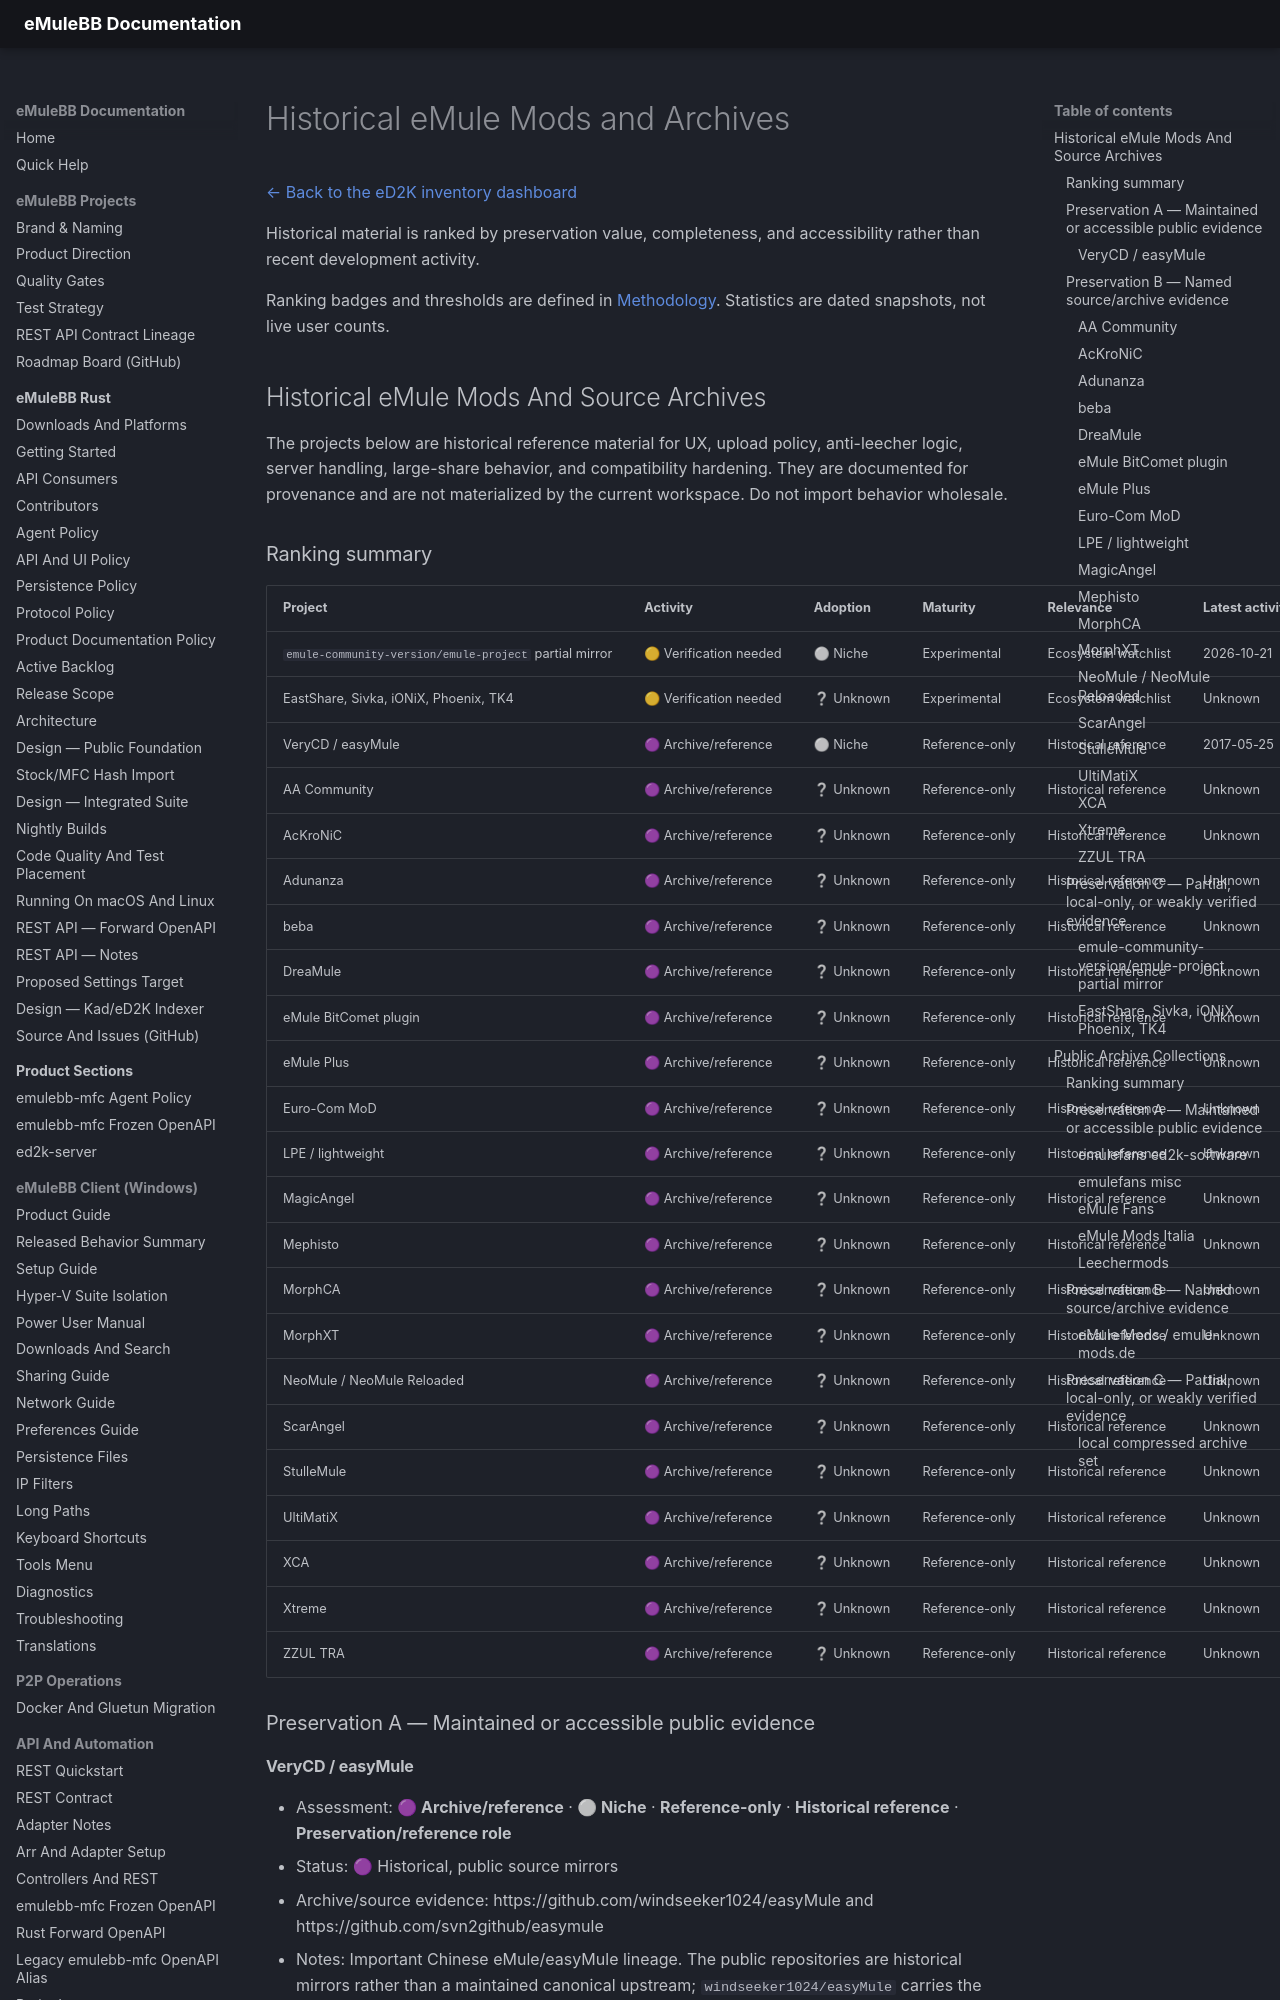

repository: emulebb/emulebb-tooling · page: reference/ed2k-inventory/HISTORICAL-AND-ARCHIVES/index.html · generator: mkdocs

# Historical eMule Mods and Archives

[← Back to the eD2K inventory dashboard](../ED2K-PROJECT-INVENTORY.md)

Historical material is ranked by preservation value, completeness, and accessibility rather than recent development activity.

Ranking badges and thresholds are defined in [Methodology](METHODOLOGY.md). Statistics are dated snapshots, not live user counts.

## Historical eMule Mods And Source Archives

The projects below are historical reference material for UX, upload policy,
anti-leecher logic, server handling, large-share behavior, and compatibility
hardening. They are documented for provenance and are not materialized by the
current workspace. Do not import behavior wholesale.

### Ranking summary

| Project | Activity | Adoption | Maturity | Relevance | Latest activity |
|---|---|---|---|---|---|
| `emule-community-version/emule-project` partial mirror | 🟡 Verification needed | ⚪ Niche | Experimental | Ecosystem watchlist | 2026-10-21 |
| EastShare, Sivka, iONiX, Phoenix, TK4 | 🟡 Verification needed | ❔ Unknown | Experimental | Ecosystem watchlist | Unknown |
| VeryCD / easyMule | 🟣 Archive/reference | ⚪ Niche | Reference-only | Historical reference | 2017-05-25 |
| AA Community | 🟣 Archive/reference | ❔ Unknown | Reference-only | Historical reference | Unknown |
| AcKroNiC | 🟣 Archive/reference | ❔ Unknown | Reference-only | Historical reference | Unknown |
| Adunanza | 🟣 Archive/reference | ❔ Unknown | Reference-only | Historical reference | Unknown |
| beba | 🟣 Archive/reference | ❔ Unknown | Reference-only | Historical reference | Unknown |
| DreaMule | 🟣 Archive/reference | ❔ Unknown | Reference-only | Historical reference | Unknown |
| eMule BitComet plugin | 🟣 Archive/reference | ❔ Unknown | Reference-only | Historical reference | Unknown |
| eMule Plus | 🟣 Archive/reference | ❔ Unknown | Reference-only | Historical reference | Unknown |
| Euro-Com MoD | 🟣 Archive/reference | ❔ Unknown | Reference-only | Historical reference | Unknown |
| LPE / lightweight | 🟣 Archive/reference | ❔ Unknown | Reference-only | Historical reference | Unknown |
| MagicAngel | 🟣 Archive/reference | ❔ Unknown | Reference-only | Historical reference | Unknown |
| Mephisto | 🟣 Archive/reference | ❔ Unknown | Reference-only | Historical reference | Unknown |
| MorphCA | 🟣 Archive/reference | ❔ Unknown | Reference-only | Historical reference | Unknown |
| MorphXT | 🟣 Archive/reference | ❔ Unknown | Reference-only | Historical reference | Unknown |
| NeoMule / NeoMule Reloaded | 🟣 Archive/reference | ❔ Unknown | Reference-only | Historical reference | Unknown |
| ScarAngel | 🟣 Archive/reference | ❔ Unknown | Reference-only | Historical reference | Unknown |
| StulleMule | 🟣 Archive/reference | ❔ Unknown | Reference-only | Historical reference | Unknown |
| UltiMatiX | 🟣 Archive/reference | ❔ Unknown | Reference-only | Historical reference | Unknown |
| XCA | 🟣 Archive/reference | ❔ Unknown | Reference-only | Historical reference | Unknown |
| Xtreme | 🟣 Archive/reference | ❔ Unknown | Reference-only | Historical reference | Unknown |
| ZZUL TRA | 🟣 Archive/reference | ❔ Unknown | Reference-only | Historical reference | Unknown |

### Preservation A — Maintained or accessible public evidence
